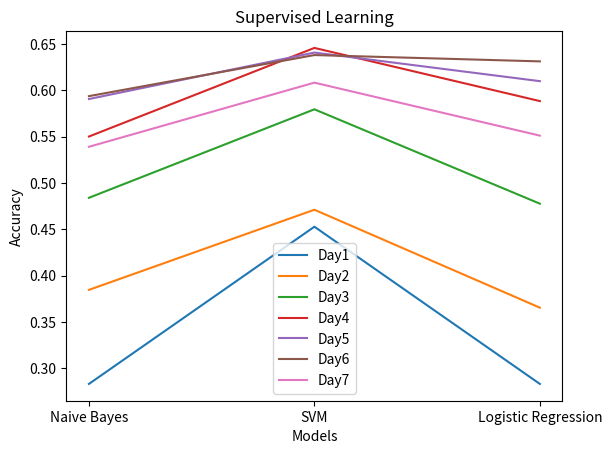

Python code for this plot:
import matplotlib.pyplot as plt
Models = ['Naive Bayes', 'SVM', 'Logistic Regression']
day1 = [0.283018, 0.452830, 0.283018]
day2 = [0.384615, 0.471153, 0.365384]
day3 = [0.484076, 0.579617, 0.477707]
day4 = [0.550239, 0.645933, 0.588516]
day5 = [0.590733, 0.640926, 0.610038]
day6 = [0.593856, 0.638225, 0.631399]
day7 = [0.539156, 0.608433, 0.551204]

fig, ax = plt.subplots()
plt.title("Supervised Learning")
plt.xlabel("Models")
plt.ylabel("Accuracy")
ax.plot(Models, day1, label='Day1')
ax.plot(Models, day2, label='Day2')
ax.plot(Models, day3, label='Day3')
ax.plot(Models, day4, label='Day4')
ax.plot(Models, day5, label='Day5')
ax.plot(Models, day6, label='Day6')
ax.plot(Models, day7, label='Day7')
plt.legend()
plt.savefig('SupervisedLearning.png')

